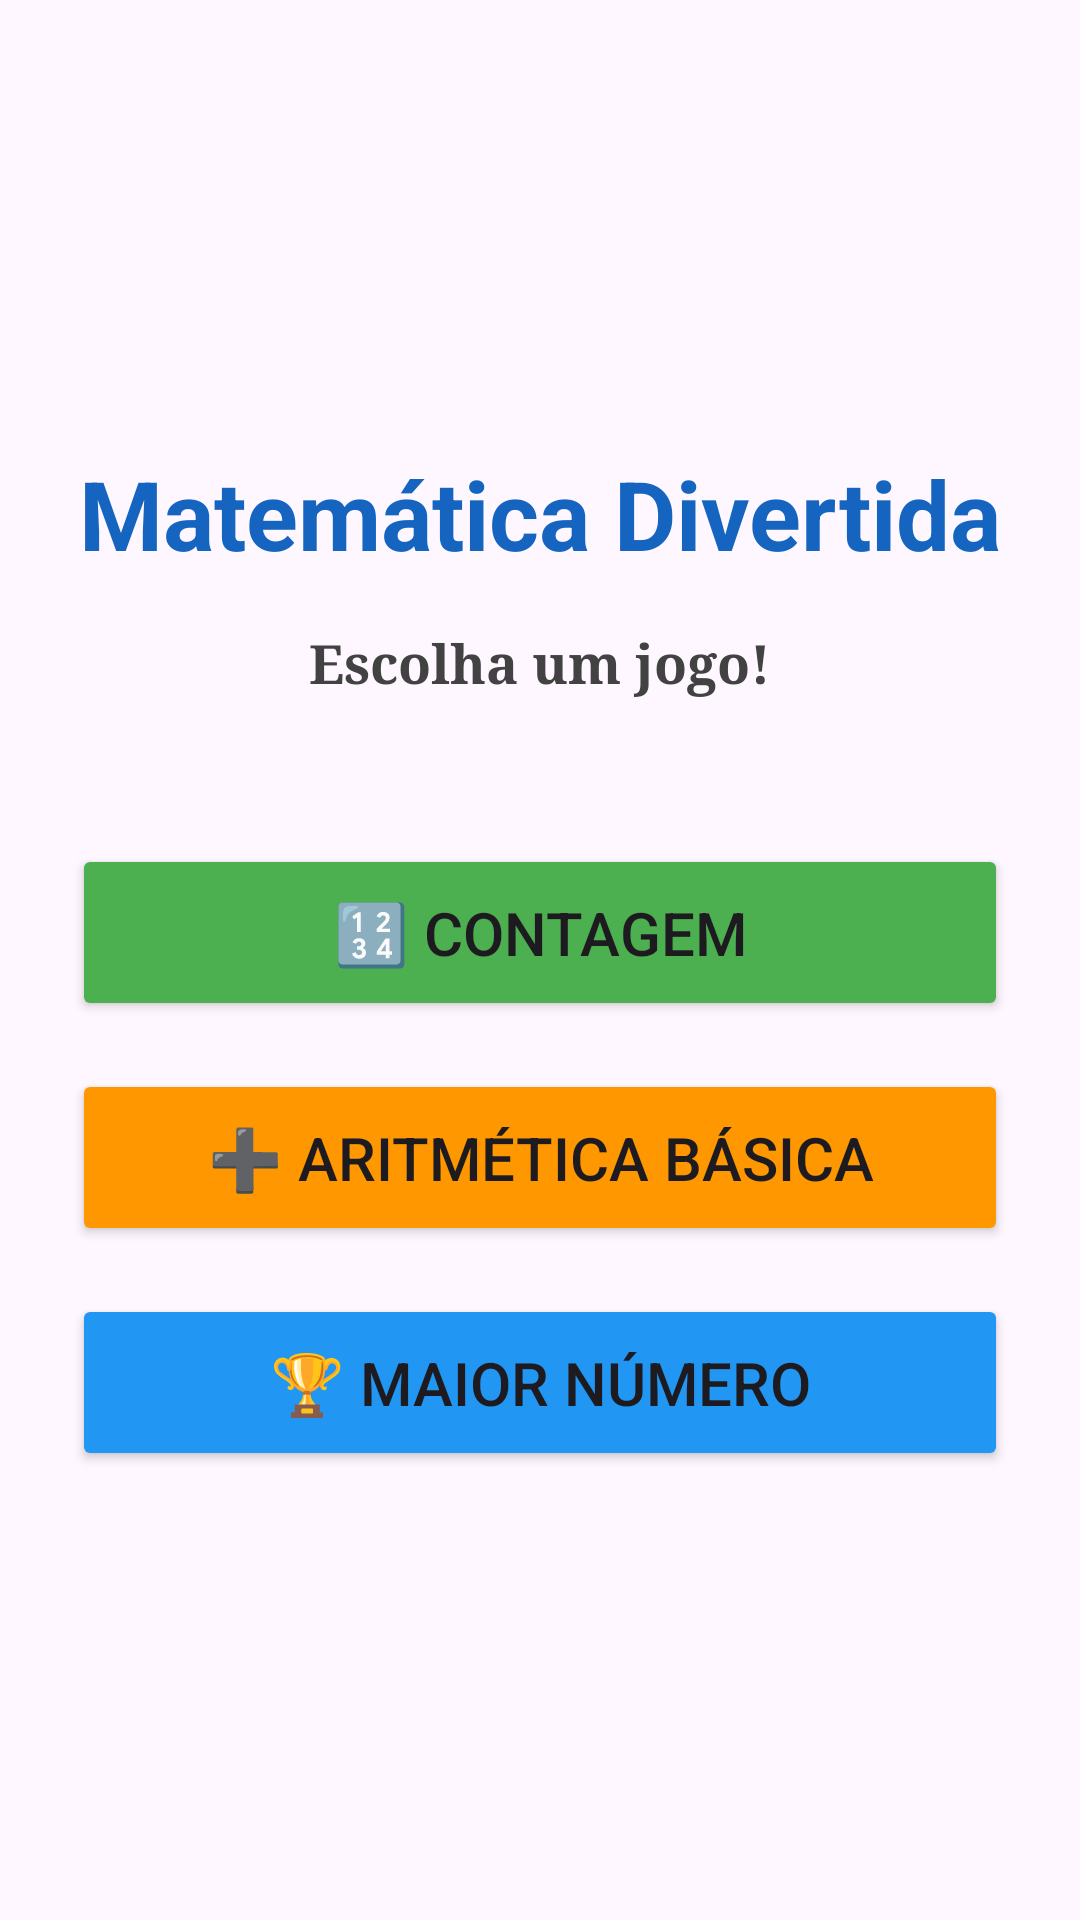

Reconstruct the res/layout file that produces this screen, plus the resources it refers to.
<!-- AndroidManifest.xml: application theme Theme.MathFun -->
<!-- res/layout/activity_main.xml -->
<?xml version="1.0" encoding="utf-8"?>
<LinearLayout xmlns:android="http://schemas.android.com/apk/res/android"
    android:id="@+id/main"
    android:layout_width="match_parent"
    android:layout_height="match_parent"
    android:background="@drawable/bckgnd_1"
    android:gravity="center"
    android:orientation="vertical"
    android:padding="24dp">

    
    <TextView
        android:layout_width="wrap_content"
        android:layout_height="wrap_content"
        android:layout_marginBottom="16dp"
        android:text="Matemática Divertida"
        android:textColor="#1565C0"
        android:textSize="32sp"
        android:textStyle="bold" />

    <TextView
        android:layout_width="wrap_content"
        android:layout_height="wrap_content"
        android:layout_marginBottom="48dp"
        android:fontFamily="serif"
        android:text="Escolha um jogo!"
        android:textColor="#424242"
        android:textSize="18sp"
        android:textStyle="bold" />

    
    <Button
        android:id="@+id/btnContagem"
        android:layout_width="match_parent"
        android:layout_height="wrap_content"
        android:layout_marginBottom="16dp"
        android:backgroundTint="#4CAF50"
        android:padding="16dp"
        android:text="🔢 Contagem"
        android:textSize="20sp" />

    
    <Button
        android:id="@+id/btnAritmetica"
        android:layout_width="match_parent"
        android:layout_height="wrap_content"
        android:layout_marginBottom="16dp"
        android:backgroundTint="#FF9800"
        android:padding="16dp"
        android:text="➕ Aritmética Básica"
        android:textSize="20sp" />

    
    <Button
        android:id="@+id/btnMaiorNumero"
        android:layout_width="match_parent"
        android:layout_height="wrap_content"
        android:backgroundTint="#2196F3"
        android:padding="16dp"
        android:text="🏆 Maior Número"
        android:textSize="20sp" />

</LinearLayout>
<!-- resources referenced by this layout -->
<resources>
  <style name="Theme.MathFun" parent="Base.Theme.MathFun" />
  <style name="Base.Theme.MathFun" parent="Theme.Material3.DayNight.NoActionBar">
          
          
      </style>
</resources>
